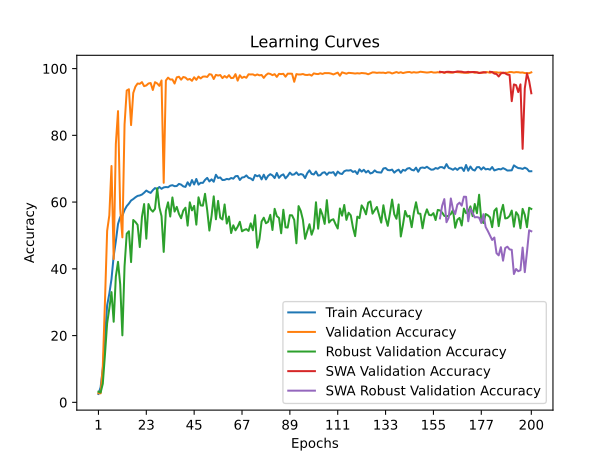

The data file committed next to this chart (first rows):
time; train_accuracy; train_loss; valid_accuracy; valid_loss; valid_accuracy_robust; valid_accuracy_swa; valid_accuracy_robust_swa
100,4332; 2,4957; 0,6495; 2,7226; 0,5814; 3,1897; 2,7226; 3,1897
178,3057; 4,5081; 0,6243; 2,6963; 0,5109; 2,9310; 2,6963; 2,9310
264,4987; 10,0651; 0,6015; 10,6668; 0,3954; 5,5690; 10,6668; 5,5690
337,4387; 19,1306; 0,5774; 30,2775; 0,3060; 14,2931; 30,2775; 14,2931
412,2126; 29,0740; 0,5628; 51,3745; 0,2420; 23,7069; 51,3745; 23,7069
507,1527; 32,5365; 0,5552; 56,0174; 0,2604; 28,1379; 56,0174; 28,1379
602,4478; 36,9459; 0,5477; 70,8142; 0,2024; 33,0172; 70,8142; 33,0172
675,6101; 43,8117; 0,5410; 42,9436; 0,7367; 24,1379; 42,9436; 24,1379
760,6146; 48,2803; 0,5367; 77,4300; 0,1711; 37,6897; 77,4300; 37,6897
832,9958; 53,4427; 0,5274; 87,2682; 0,1332; 42,1034; 87,2682; 42,1034
905,7123; 55,5176; 0,5239; 57,9640; 0,8547; 35,3793; 57,9640; 35,3793
979,5760; 55,9384; 0,5226; 49,4279; 0,3347; 20,0690; 49,4279; 20,0690
1054,0451; 57,6286; 0,5195; 83,2172; 0,1238; 40,7586; 83,2172; 40,7586
1129,4116; 58,7926; 0,5189; 93,4368; 0,1024; 50,5345; 93,4368; 50,5345
1201,0861; 59,5587; 0,5164; 93,8182; 0,1288; 51,2586; 93,8182; 51,2586
1275,2777; 60,4761; 0,5132; 83,0725; 0,1404; 42,0172; 83,0725; 42,0172
1350,3632; 60,9069; 0,5133; 92,7002; 0,1192; 54,6379; 92,7002; 54,6379
1426,6062; 61,4363; 0,5128; 94,6074; 0,1256; 54,0345; 94,6074; 54,0345
1499,6638; 61,8572; 0,5148; 95,5412; 0,1131; 53,1724; 95,5412; 53,1724
1571,7418; 61,9920; 0,5109; 95,4360; 0,1286; 46,5172; 95,4360; 46,5172
1645,3465; 62,2682; 0,5127; 95,9490; 0,1145; 55,6034; 95,9490; 55,6034
1718,0174; 62,8107; 0,5118; 94,7389; 0,1269; 59,4138; 94,7389; 59,4138
1792,0705; 63,4552; 0,5086; 94,9625; 0,1186; 49,0345; 94,9625; 49,0345
1869,7869; 63,0541; 0,5107; 95,5412; 0,0940; 59,4138; 95,5412; 59,4138
1943,8416; 62,7483; 0,5118; 95,6859; 0,0947; 57,8276; 95,6859; 57,8276
2018,3966; 63,5670; 0,5095; 93,5946; 0,1020; 57,1379; 93,5946; 57,1379
2094,2960; 64,2016; 0,5099; 95,9358; 0,1100; 57,9828; 95,9358; 57,9828
2169,9667; 63,8662; 0,5083; 95,5675; 0,1013; 64,1552; 95,5675; 64,1552
2244,8155; 64,5370; 0,5073; 94,8310; 0,0953; 58,4310; 94,8310; 58,4310
2320,0145; 63,9780; 0,5108; 96,4488; 0,1137; 55,7759; 96,4488; 55,7759
2392,3158; 64,4022; 0,5081; 65,7767; 0,6133; 45,0690; 65,7767; 45,0690
2474,7711; 64,5107; 0,5074; 96,4356; 0,0967; 57,3793; 96,4356; 57,3793
2548,9128; 64,4450; 0,5090; 97,2905; 0,1012; 59,9310; 97,2905; 59,9310
2623,3001; 64,9152; 0,5060; 96,7250; 0,1060; 55,6724; 96,7250; 55,6724
2698,0456; 65,0631; 0,5074; 96,7513; 0,0923; 61,3966; 96,7513; 61,3966
2778,6155; 64,7672; 0,5076; 95,5281; 0,1046; 57,1552; 95,5281; 57,1552
2854,2546; 64,8132; 0,5073; 97,3826; 0,0839; 58,5690; 97,3826; 58,5690
2927,1724; 65,4544; 0,5066; 97,5667; 0,0981; 56,4655; 97,5667; 56,4655
2999,4063; 65,2407; 0,5073; 96,6855; 0,0813; 55,1552; 96,6855; 55,1552
3074,5027; 64,7113; 0,5084; 97,4878; 0,1016; 57,4655; 97,4878; 57,4655
3147,8638; 64,5535; 0,5099; 97,3168; 0,0849; 58,3103; 97,3168; 58,3103
3222,5178; 65,9378; 0,5055; 96,6855; 0,1021; 52,9483; 96,6855; 52,9483
3299,0820; 64,8987; 0,5075; 96,9091; 0,0933; 59,9310; 96,9091; 59,9310
3374,9841; 66,6020; 0,5035; 96,3435; 0,0921; 57,5172; 96,3435; 57,5172
3449,1903; 65,2769; 0,5062; 97,4089; 0,0817; 58,8621; 97,4089; 58,8621
3524,1217; 66,9374; 0,5020; 96,6329; 0,1063; 53,2414; 96,6329; 53,2414
3602,9580; 65,2308; 0,5069; 97,6062; 0,0911; 61,4310; 97,6062; 61,4310
3679,3238; 65,7931; 0,5054; 97,0538; 0,0808; 59,0172; 97,0538; 59,0172
3752,3117; 65,7471; 0,5075; 97,5931; 0,0598; 58,9310; 97,5931; 58,9310
3826,9937; 66,6480; 0,5042; 97,6457; 0,0846; 62,4828; 97,6457; 62,4828
3900,6667; 67,2563; 0,5031; 97,5010; 0,1040; 57,5517; 97,5010; 57,5517
3973,6565; 66,1943; 0,5065; 98,3428; 0,0827; 51,4655; 98,3428; 51,4655
4048,7017; 66,8092; 0,5051; 98,1981; 0,0788; 55,8448; 98,1981; 55,8448
4123,9747; 66,1022; 0,5052; 96,8828; 0,0832; 61,7241; 96,8828; 61,7241
4207,4063; 68,1935; 0,5003; 98,1323; 0,0862; 54,8448; 98,1323; 54,8448
4283,8392; 67,2235; 0,5049; 97,9219; 0,0938; 60,3621; 97,9219; 60,3621
4358,4538; 67,3813; 0,5035; 98,0797; 0,0803; 55,3103; 98,0797; 55,3103
4433,0244; 66,6152; 0,5041; 97,1590; 0,0701; 54,7931; 97,1590; 54,7931
4524,8543; 66,6546; 0,5044; 97,7772; 0,0942; 59,2931; 97,7772; 59,2931
4645,7889; 66,9505; 0,5036; 97,2905; 0,0871; 53,5690; 97,2905; 53,5690
... 140 more rows
